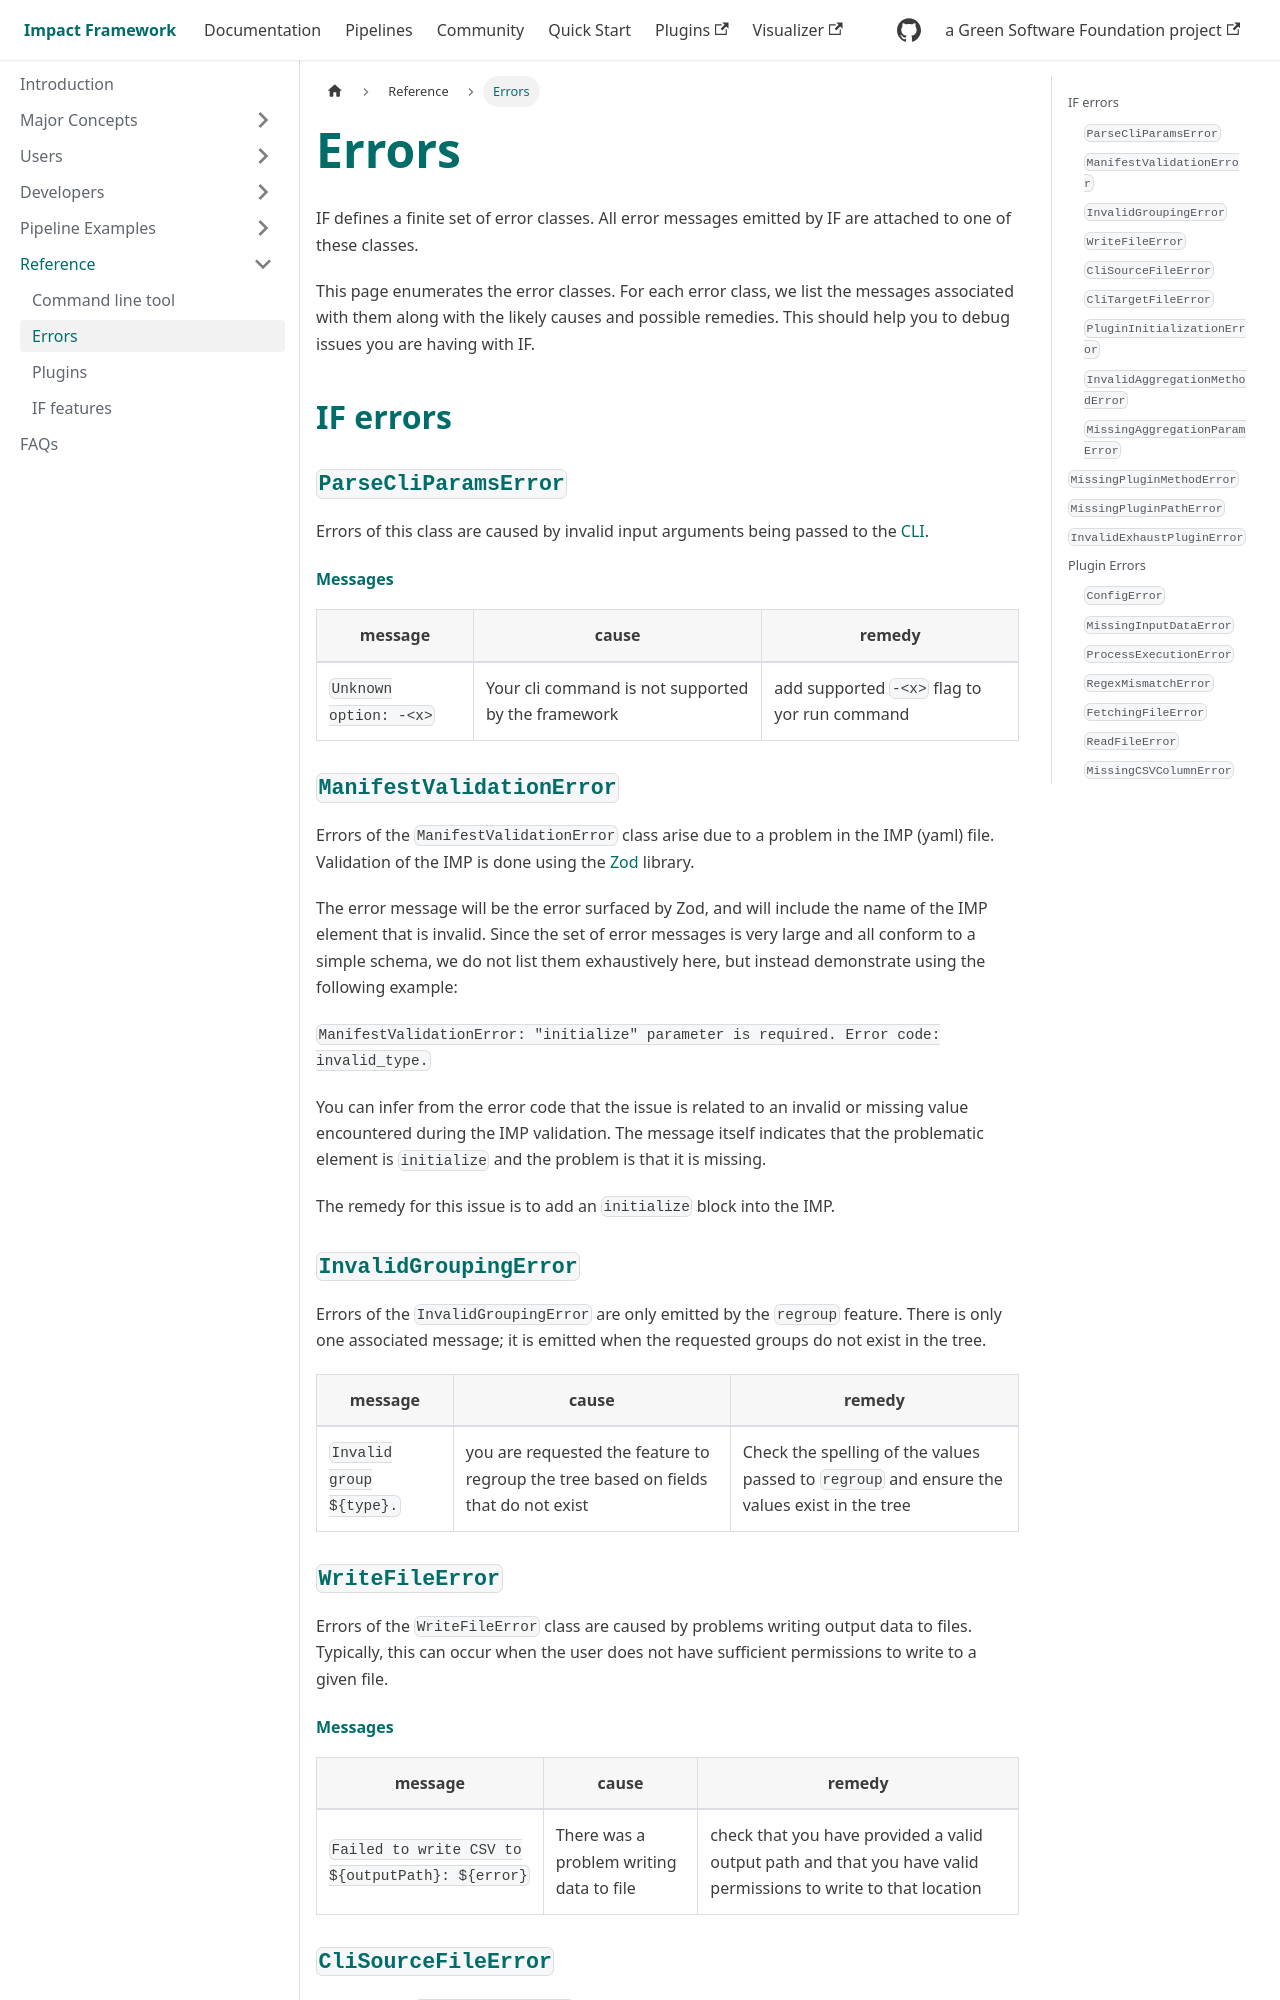

repository: Green-Software-Foundation/if-docs · page: reference/errors/index.html · generator: docusaurus

---
sidebar_position: 2
---

# Errors

IF defines a finite set of error classes. All error messages emitted by IF are attached to one of these classes.

This page enumerates the error classes. For each error class, we list the messages associated with them along with the likely causes and possible remedies. This should help you to debug issues you are having with IF.

## IF errors

### `ParseCliParamsError`

Errors of this class are caused by invalid input arguments being passed to the [CLI](./cli.md).

#### Messages

| message                | cause                                              | remedy                                       |
| ---------------------- | -------------------------------------------------- | -------------------------------------------- |
| `Unknown option: -<x>` | Your cli command is not supported by the framework | add supported `-<x>` flag to yor run command |

### `ManifestValidationError`

Errors of the `ManifestValidationError` class arise due to a problem in the IMP (yaml) file. Validation of the IMP is done using the [Zod](https://zod.dev/) library.

The error message will be the error surfaced by Zod, and will include the name of the IMP element that is invalid. Since the set of error messages is very large and all conform to a simple schema, we do not list them exhaustively here, but instead demonstrate using the following example:

`ManifestValidationError: "initialize" parameter is required. Error code: invalid_type.`

You can infer from the error code that the issue is related to an invalid or missing value encountered during the IMP validation.
The message itself indicates that the problematic element is `initialize` and the problem is that it is missing.

The remedy for this issue is to add an `initialize` block into the IMP.

### `InvalidGroupingError`

Errors of the `InvalidGroupingError` are only emitted by the `regroup` feature. There is only one associated message; it is emitted when the requested groups do not exist in the tree.

| message                  | cause                                                                               | remedy                                                                                       |
| ------------------------ | ----------------------------------------------------------------------------------- | -------------------------------------------------------------------------------------------- |
| `Invalid group ${type}.` | you are requested the feature to regroup the tree based on fields that do not exist | Check the spelling of the values passed to `regroup` and ensure the values exist in the tree |

### `WriteFileError`

Errors of the `WriteFileError` class are caused by problems writing output data to files. Typically, this can occur when the user does not have sufficient permissions to write to a given file.

#### Messages

| message                                          | cause                                    | remedy                                                                                                         |
| ------------------------------------------------ | ---------------------------------------- | -------------------------------------------------------------------------------------------------------------- |
| `Failed to write CSV to ${outputPath}: ${error}` | There was a problem writing data to file | check that you have provided a valid output path and that you have valid permissions to write to that location |

### `CliSourceFileError`

Errors of the `CliSourceFileError` class are caused by problems with source IMP.
